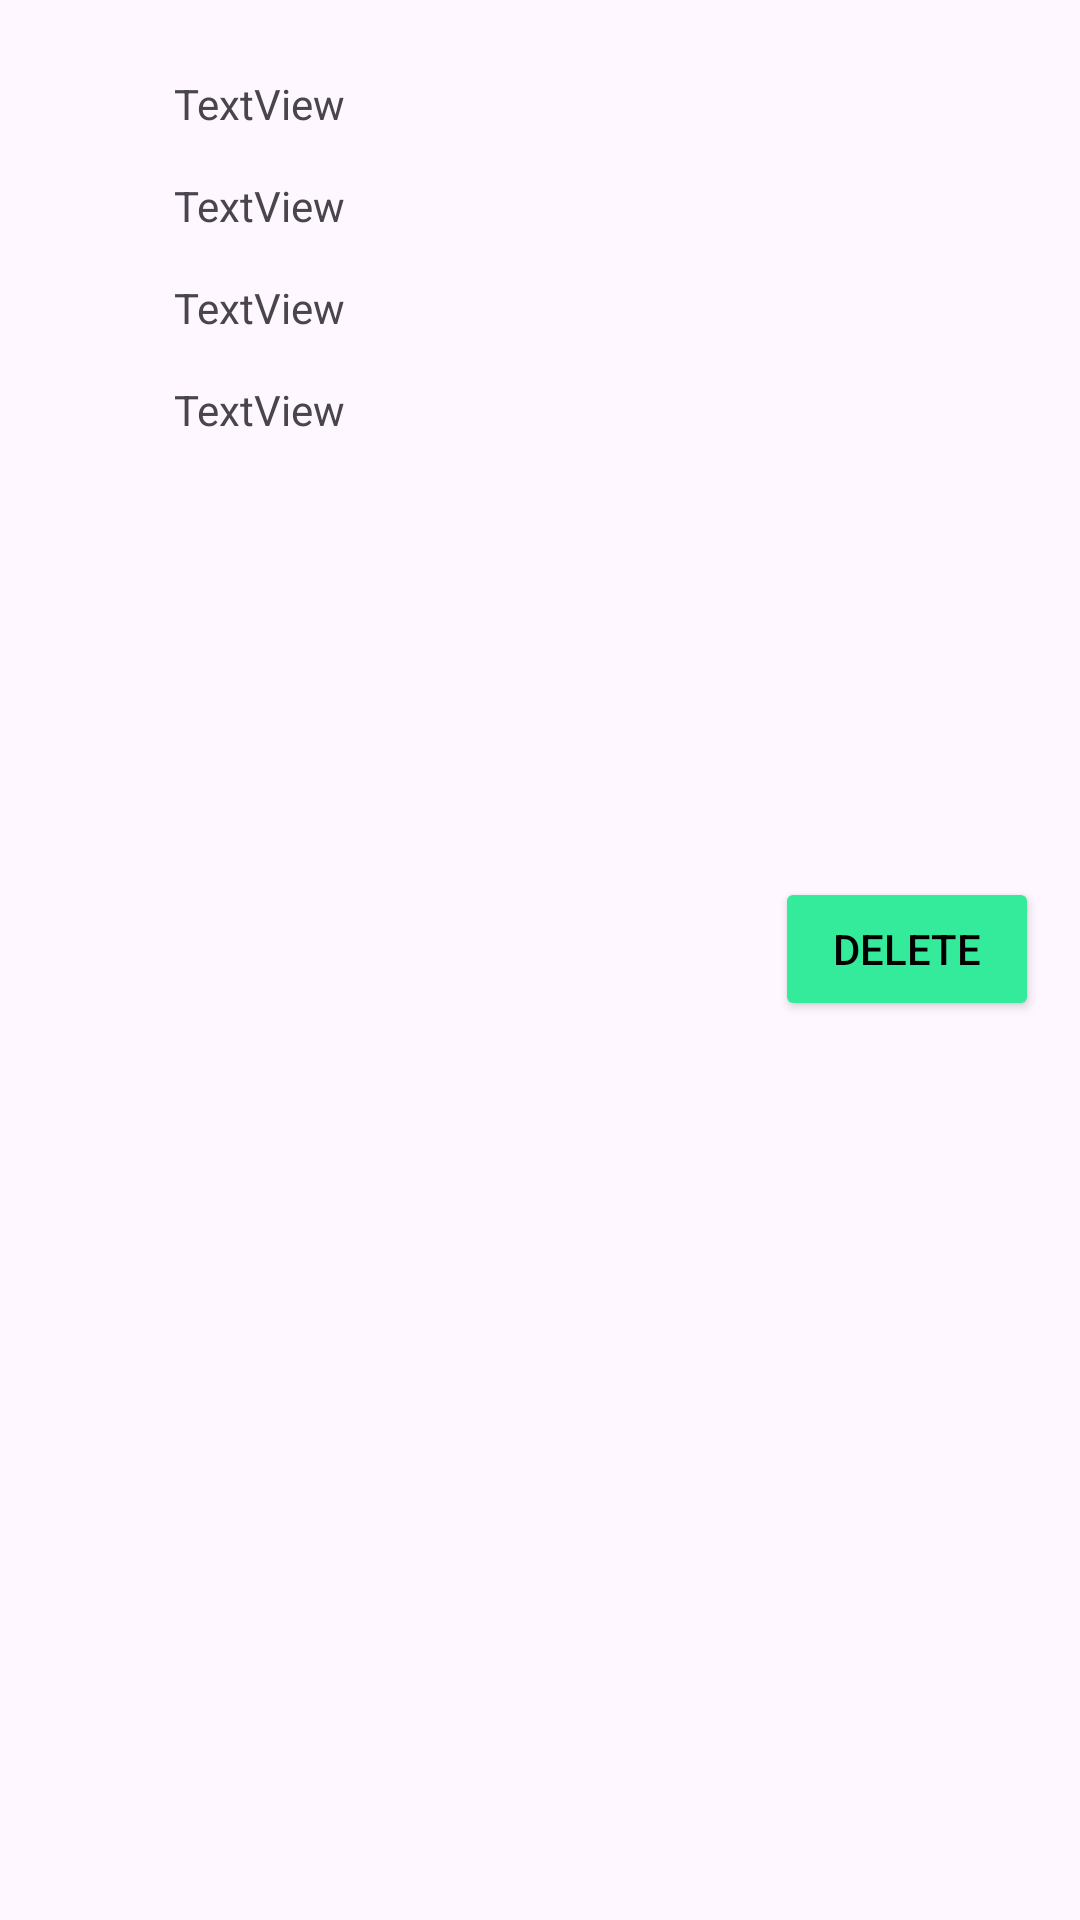

The Android layout XML behind this screen, and the referenced resources:
<!-- AndroidManifest.xml: application theme Theme.LostAndFoundV2 -->
<!-- res/layout/recyclerview_layout.xml -->
<?xml version="1.0" encoding="utf-8"?>
<androidx.constraintlayout.widget.ConstraintLayout xmlns:android="http://schemas.android.com/apk/res/android"

    xmlns:tools="http://schemas.android.com/tools"
    android:layout_width="match_parent"
    android:layout_height="wrap_content"
    xmlns:app="http://schemas.android.com/apk/res-auto">
    <TextView
        android:id="@+id/textView"
        android:layout_width="wrap_content"
        android:layout_height="wrap_content"
        android:layout_marginStart="58dp"
        android:layout_marginTop="25dp"
        android:text="TextView"
        app:layout_constraintStart_toStartOf="parent"
        app:layout_constraintTop_toTopOf="parent" />

    <TextView
        android:id="@+id/textView2"
        android:layout_width="wrap_content"
        android:layout_height="wrap_content"
        android:layout_marginTop="15dp"
        android:text="TextView"
        app:layout_constraintStart_toStartOf="@+id/textView"
        app:layout_constraintTop_toBottomOf="@+id/textView" />

    <TextView
        android:id="@+id/textView3"
        android:layout_width="wrap_content"
        android:layout_height="wrap_content"
        android:layout_marginTop="15dp"
        android:text="TextView"
        app:layout_constraintStart_toStartOf="@+id/textView2"
        app:layout_constraintTop_toBottomOf="@+id/textView2" />

    <TextView
        android:id="@+id/textView4"
        android:layout_width="wrap_content"
        android:layout_height="wrap_content"
        android:layout_marginTop="15dp"
        android:text="TextView"
        app:layout_constraintStart_toStartOf="@+id/textView3"
        app:layout_constraintTop_toBottomOf="@+id/textView3" />

    <Button
        android:id="@+id/delete"
        android:layout_width="wrap_content"
        android:layout_height="wrap_content"
        android:textColor="#000000"
        android:text="Delete"
        app:backgroundTint="#34eb9b"
        app:layout_constraintBottom_toBottomOf="parent"
        app:layout_constraintEnd_toEndOf="parent"
        app:layout_constraintHorizontal_bias="0.95"
        app:layout_constraintStart_toStartOf="parent"
        app:layout_constraintTop_toTopOf="parent"
        app:layout_constraintVertical_bias="0.494" />

</androidx.constraintlayout.widget.ConstraintLayout>
<!-- resources referenced by this layout -->
<resources>
  <style name="Theme.LostAndFoundV2" parent="Base.Theme.LostAndFoundV2" />
  <style name="Base.Theme.LostAndFoundV2" parent="Theme.Material3.DayNight.NoActionBar">
          
          
      </style>
</resources>
